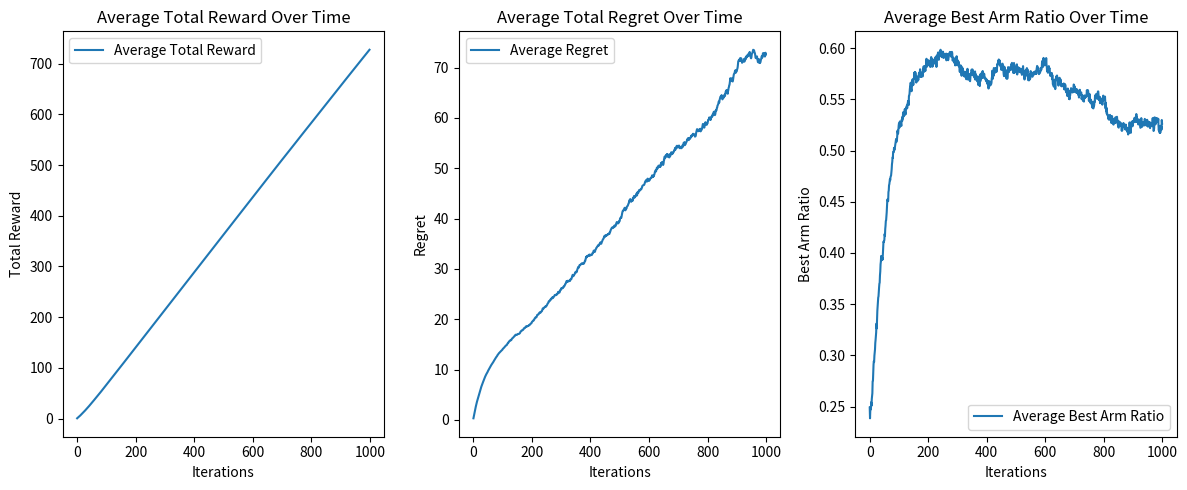
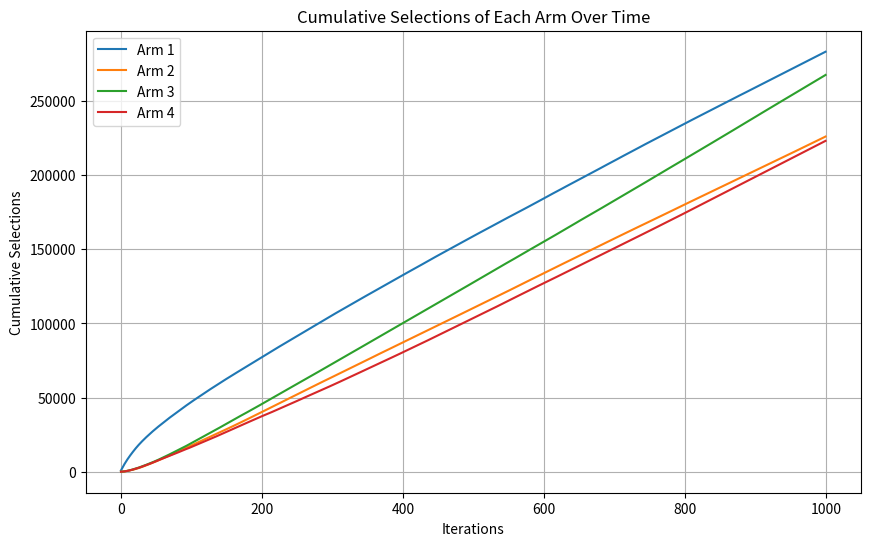

Python code for these plots, in order:
import numpy as np
import matplotlib.pyplot as plt


# Bandit class
class GaussianBandit(object):

    def __init__(self, n, probas=None, mu=0.0, sigma=0.01):
        assert probas is None or len(probas) == n
        self.n = n
        self.mu = mu
        self.sigma = sigma
        if probas is None:
            self.probas = [0.5, 0.5, 0.5, 0.5] # Set initial equal
        else:
            self.probas = probas

        self.best_proba = max(self.probas)

    def generate_reward(self, i):
        # The player selected the i-th machine.ty
        if np.random.random() < self.probas[i]:
            return 1
        else:
            return 0

    def update_probas(self):
        # Update the probabilities by adding normal distributed random values
        self.probas += np.random.normal(self.mu, self.sigma, self.n)
        self.probas = np.clip(self.probas, 0, 1)  # Ensure probabilities are between 0 and 1
        self.best_proba = max(self.probas)


# Parameters
k = 4  # Number of bandit arms
epsilon = 0.1  # Exploration probability
iterations = 1000  # Number of iterations

# Initialization
b = GaussianBandit(k)
print("Initial expected reward probabilities:\n", b.probas)
print("The best machine has index: {} and proba: {}".format(max(range(k), key=lambda i: b.probas[i]), max(b.probas)))

avg_total_reward = np.zeros(iterations)  # Average total reward at each step
avg_regret = np.zeros(iterations)  # Average regret at each step
avg_best_arm_ratio = np.zeros(iterations) # Average percentage of best arm choices over time
arm_selection_counts = np.zeros((k, iterations))  # Count of actions for each arm


for i in range(1000):
    # Variables to store results
    Q = np.zeros(k)  # Estimated rewards for each arm
    N = np.zeros(k)  # Number of times each arm has been selected
    total_reward = np.zeros(iterations)  # Total reward at each step
    regret = np.zeros(iterations)  # Regret at each step
    best_arm_ratio = np.zeros(iterations) # Percentage of best arm choices over time


    # ε-greedy bandit algorithm
    for t in range(iterations):
        if np.random.random() <= epsilon:
            # Explore: choose a random arm
            action = np.random.randint(k)
        else:
            # Exploit: choose the best arm based on current estimates
            action = np.argmax(Q)

        # Get reward for the chosen action
        reward = b.generate_reward(action)

        # Update the count and the estimated value for the selected arm
        N[action] += 1
        Q[action] += (reward - Q[action]) / N[action]

        # Track arm selection counts
        arm_selection_counts[action, t] += 1

        # Calculate best arm ratio
        best_arm_ratio[t] = N[np.argmax(b.probas)] / np.sum(N)
        # print(best_arm_ratio[t])

        # Store total reward and calculate regret
        total_reward[t] = reward if t == 0 else total_reward[t-1] + reward
        regret[t] = (b.best_proba * (t+1)) - total_reward[t]  # Best possible reward - actual reward

        # Update the probabilities after each step
        b.update_probas()

    avg_total_reward += (total_reward - avg_total_reward) / (i+1)
    avg_regret += (regret - avg_regret) / (i+1)
    avg_best_arm_ratio += (best_arm_ratio - avg_best_arm_ratio) / (i+1)


# Plot results
plt.figure(figsize=(12, 5))
plt.subplot(1, 3, 1)
plt.plot(avg_total_reward, label="Average Total Reward")
plt.xlabel("Iterations")
plt.ylabel("Total Reward")
plt.title("Average Total Reward Over Time")
plt.legend()

plt.subplot(1, 3, 2)
plt.plot(avg_regret, label="Average Regret")
plt.xlabel("Iterations")
plt.ylabel("Regret")
plt.title("Average Total Regret Over Time")
plt.legend()

plt.subplot(1, 3, 3)
plt.plot(avg_best_arm_ratio, label="Average Best Arm Ratio")
plt.xlabel("Iterations")
plt.ylabel("Best Arm Ratio")
plt.title("Average Best Arm Ratio Over Time")
plt.legend()

plt.tight_layout()
plt.show()

# Arm Selection Distribution Plot
plt.figure(figsize=(10, 6))
for arm in range(k):
    plt.plot(np.cumsum(arm_selection_counts[arm, :]), label=f"Arm {arm + 1}")
plt.xlabel("Iterations")
plt.ylabel("Cumulative Selections")
plt.title("Cumulative Selections of Each Arm Over Time")
plt.legend()
plt.grid()
plt.show()


# Summary of results
print("Estimated action values:", Q)
print("Optimal arm selected:", np.argmax(Q))